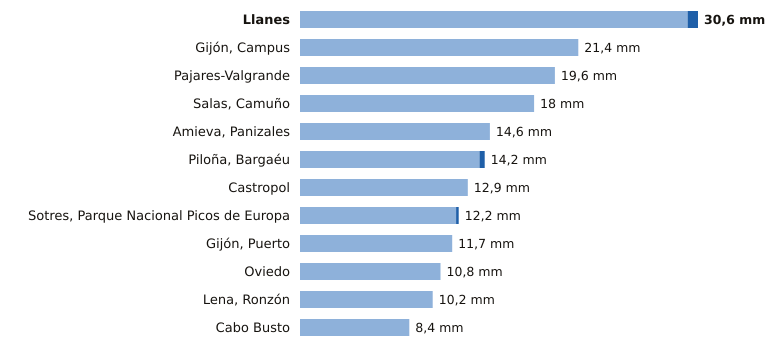

The data file committed next to this chart (first rows):
estacion, provincia, indicativo, mm_6_dias_anteriores, mm_hoy, mm_7_dias, horas_de_hoy
Llanes, Asturias, 1183X, 29.8, 0.8, 30.6, 16
Gijón, Campus, Asturias, 1207U, 21.4, 0.0, 21.4, 16
Pajares-Valgrande, Asturias, 1221D, 19.6, 0.0, 19.6, 16
Salas, Camuño, Asturias, 1279X, 18.0, 0.0, 18.0, 15
Amieva, Panizales, Asturias, 1186P, 14.6, 0.0, 14.6, 15
Piloña, Bargaéu, Asturias, 1199X, 13.8, 0.4, 14.2, 15
Castropol, Asturias, 1331A, 12.9, 0.0, 12.9, 16
Sotres, Parque Nacional Picos de Europa, Asturias, 1178R, 12.0, 0.2, 12.2, 16
Gijón, Puerto, Asturias, 1208H, 11.7, 0.0, 11.7, 16
Oviedo, Asturias, 1249X, 10.8, 0.0, 10.8, 16
Lena, Ronzón, Asturias, 1223P, 10.2, 0.0, 10.2, 15
Cabo Busto, Asturias, 1283U, 8.4, 0.0, 8.4, 16
